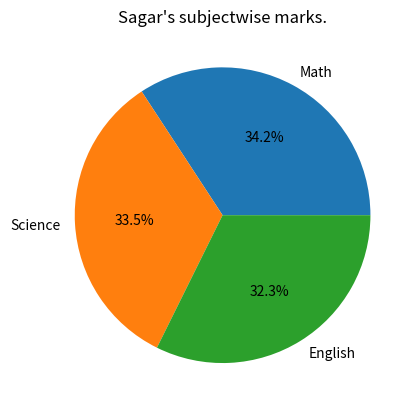

Source code (Python):
import pandas as pd
import numpy as np

import matplotlib.pyplot as plt

def main():
    data = {
        'Name':['Amit','Sagar','Pooja'],
        'Math':[85,90,78],
        'Science':[92,88,80],
        'English':[75,85,82]
    }
    df = pd.DataFrame(data)

    # df['Math'] = (
    #     (df['Math'] - df['Math'].min())/
    # (df['Math'].max() - df['Math'].min())
    # )
    # df['Gender'] = ['Male','Male','Female']

    # average_marks = df.groupby('Gender')[['Math','Science','English']].mean()
    # print(average_marks)

    subjects = ['Math','Science','English']
    marks = df[df['Name']=='Sagar'][subjects].iloc[0]

    plt.pie(
        marks,
        labels=subjects,
        autopct='%1.1f%%'
    )
    plt.title("Sagar's subjectwise marks.")
    plt.show()

    
if __name__ == "__main__":
    main()
